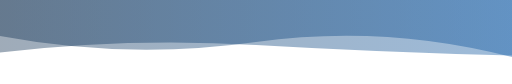
t = 0.00 s
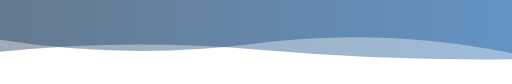
t = 1.67 s
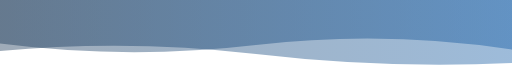
t = 3.33 s
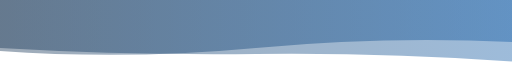
t = 6.66 s
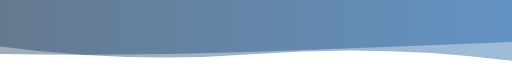
t = 8.33 s
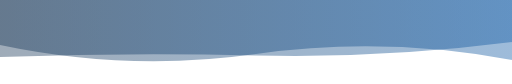
t = 10.00 s

The animated SVG that drew these frames (rendered in a browser with its animation timeline set to each time). Animation: 2 SMIL elements (animate=2), 1 CSS @keyframes rule; frames cover the first 10.00 s, repeats indefinitely.


      <svg
        width="854"
        height="140"
        xmlns="http://www.w3.org/2000/svg"
        xmlns:xlink="http://www.w3.org/1999/xlink"
        style="z-index:1;position:relative"
        viewBox="0 0 854 140"
      >
        <style>
      .text {   font-size: 70px;   font-weight: 700;   font-family: -apple-system,BlinkMacSystemFont,Segoe UI,Helvetica,Arial,sans-serif,Apple Color Emoji,Segoe UI Emoji;  } .desc {   font-size: 20px;   font-weight: 500;   font-family: -apple-system,BlinkMacSystemFont,Segoe UI,Helvetica,Arial,sans-serif,Apple Color Emoji,Segoe UI Emoji;  } 
      .text, .desc {   animation: fadeIn 1.2s ease-in-out forwards;  } @keyframes fadeIn {   from {     opacity: 0;   }   to {     opacity: 1;   }  } 
    </style>
        <defs>
              <linearGradient id="linear" x1="0%" y1="0%" x2="100%" y2="0%">
                <stop offset="0%" stop-color="#0F2E4F"/><stop offset="100%" stop-color="#0B56A2"/>
              </linearGradient>
            </defs>
        
      <g transform="translate(427, 70) scale(1, 1) translate(-427, -70)">
        <path d="" fill="url(#linear)" opacity="0.4" >
          <animate
              attributeName="d"
              dur="20s"
              repeatCount="indefinite"
              keyTimes="0;0.333;0.667;1"
              calcmod="spline"
              keySplines="0.2 0 0.2 1;0.2 0 0.2 1;0.2 0 0.2 1"
              begin="0s"
              values="M0 0L 0 60Q 213.5 100 427 70T 854 95L 854 0 Z;M0 0L 0 85Q 213.5 100 427 80T 854 70L 854 0 Z;M0 0L 0 105Q 213.5 75 427 105T 854 70L 854 0 Z;M0 0L 0 60Q 213.5 100 427 70T 854 95L 854 0 Z">
          </animate>
        </path>
        <path d="" fill="url(#linear)" opacity="0.4" >
          <animate
            attributeName="d"
            dur="20s"
            repeatCount="indefinite"
            keyTimes="0;0.333;0.667;1"
            calcmod="spline"
            keySplines="0.2 0 0.2 1;0.2 0 0.2 1;0.2 0 0.2 1"
            begin="-10s"
            values="M0 0L 0 75Q 213.5 120 427 90T 854 100L 854 0 Z;M0 0L 0 90Q 213.5 60 427 60T 854 80L 854 0 Z;M0 0L 0 85Q 213.5 65 427 90T 854 105L 854 0 Z;M0 0L 0 75Q 213.5 120 427 90T 854 100L 854 0 Z">
          </animate>
        </path>
      </g>
         
        
      </svg>
    
